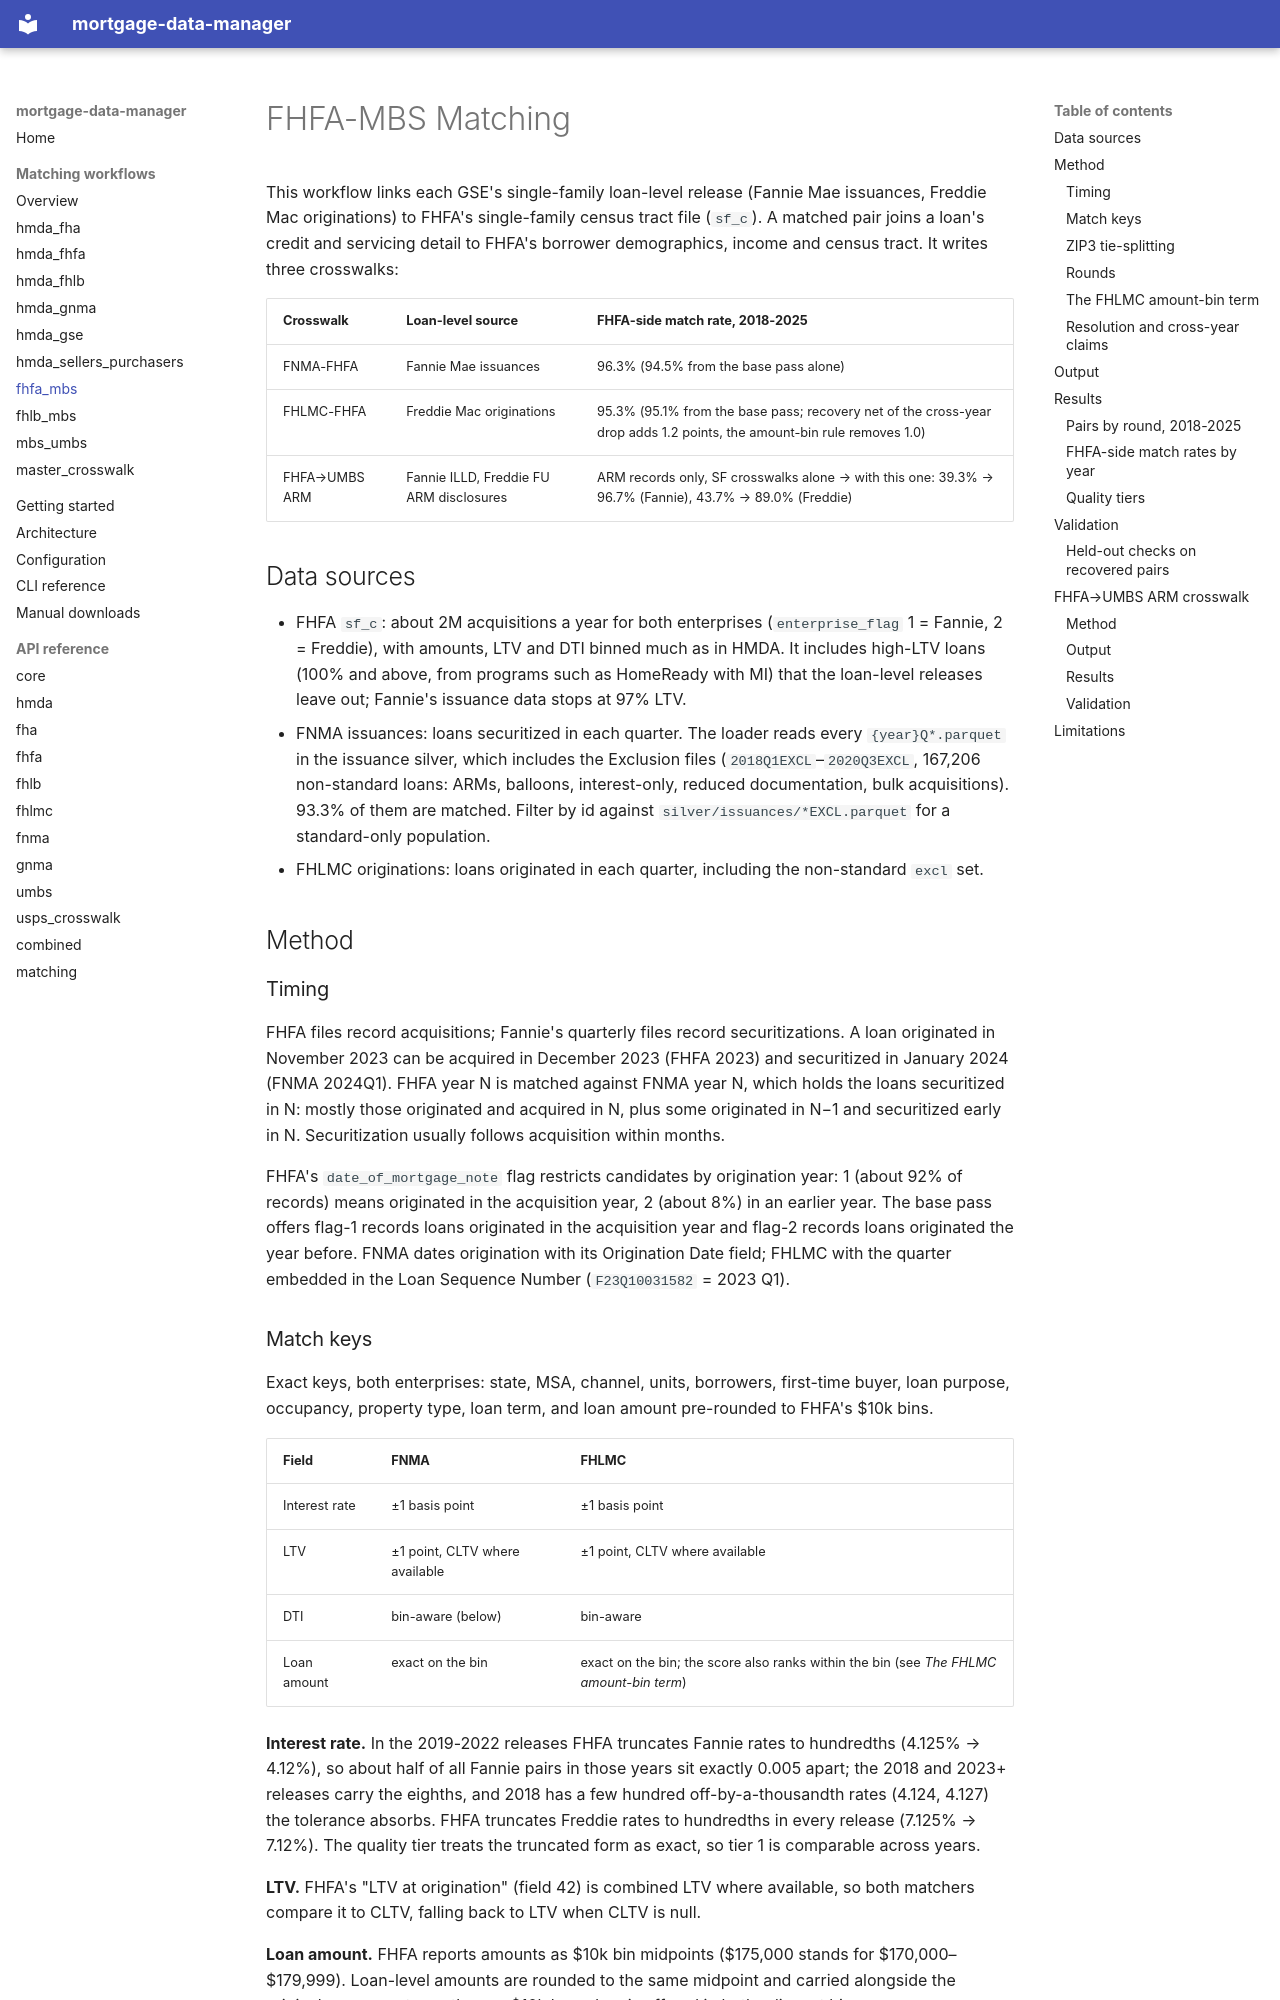

repository: jebecker94/mortgage_data_manager · page: matching/fhfa_mbs_matching/index.html · generator: mkdocs

# FHFA-MBS Matching

This workflow links each GSE's single-family loan-level release (Fannie Mae issuances,
Freddie Mac originations) to FHFA's single-family census tract file (`sf_c`). A matched
pair joins a loan's credit and servicing detail to FHFA's borrower demographics, income
and census tract. It writes three crosswalks:

| Crosswalk | Loan-level source | FHFA-side match rate, 2018-2025 |
|---|---|---|
| FNMA-FHFA | Fannie Mae issuances | 96.3% (94.5% from the base pass alone) |
| FHLMC-FHFA | Freddie Mac originations | 95.3% (95.1% from the base pass; recovery net of the cross-year drop adds 1.2 points, the amount-bin rule removes 1.0) |
| FHFA→UMBS ARM | Fannie ILLD, Freddie FU ARM disclosures | ARM records only, SF crosswalks alone → with this one: 39.3% → 96.7% (Fannie), 43.7% → 89.0% (Freddie) |

## Data sources

- FHFA `sf_c`: about 2M acquisitions a year for both enterprises (`enterprise_flag` 1 =
  Fannie, 2 = Freddie), with amounts, LTV and DTI binned much as in HMDA. It includes
  high-LTV loans (100% and above, from programs such as HomeReady with MI) that the
  loan-level releases leave out; Fannie's issuance data stops at 97% LTV.
- FNMA issuances: loans securitized in each quarter. The loader reads every
  `{year}Q*.parquet` in the issuance silver, which includes the Exclusion files
  (`2018Q1EXCL`–`2020Q3EXCL`, 167,206 non-standard loans: ARMs, balloons, interest-only,
  reduced documentation, bulk acquisitions). 93.3% of them are matched. Filter by id against
  `silver/issuances/*EXCL.parquet` for a standard-only population.
- FHLMC originations: loans originated in each quarter, including the non-standard `excl`
  set.

## Method

### Timing

FHFA files record acquisitions; Fannie's quarterly files record securitizations. A loan
originated in November 2023 can be acquired in December 2023 (FHFA 2023) and securitized
in January 2024 (FNMA 2024Q1). FHFA year N is matched against FNMA year N, which holds the
loans securitized in N: mostly those originated and acquired in N, plus some originated in
N−1 and securitized early in N. Securitization usually follows acquisition within months.

FHFA's `date_of_mortgage_note` flag restricts candidates by origination year: 1 (about 92%
of records) means originated in the acquisition year, 2 (about 8%) in an earlier year. The
base pass offers flag-1 records loans originated in the acquisition year and flag-2 records
loans originated the year before. FNMA dates origination with its Origination Date field;
FHLMC with the quarter embedded in the Loan Sequence Number (`F23Q10031582` = 2023 Q1).
